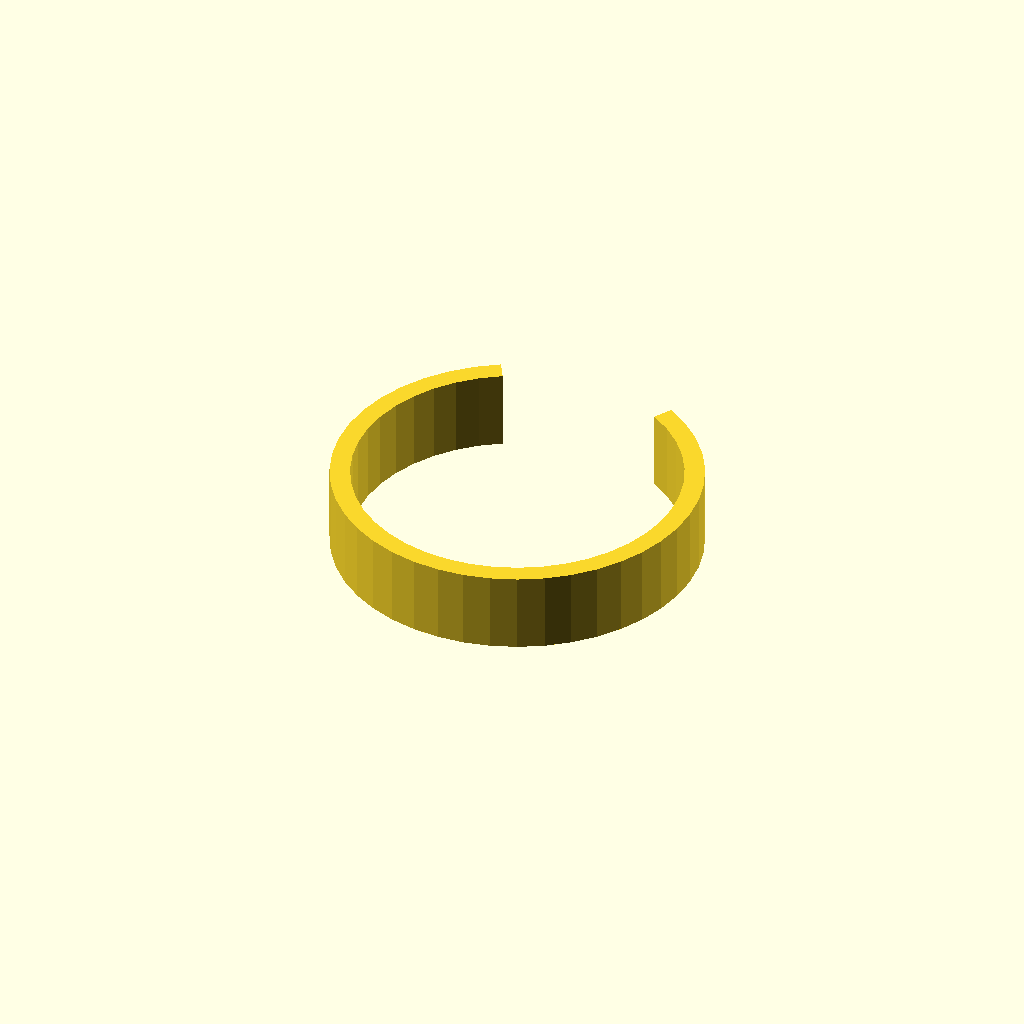
Cell 1 — every parameter at its default value.
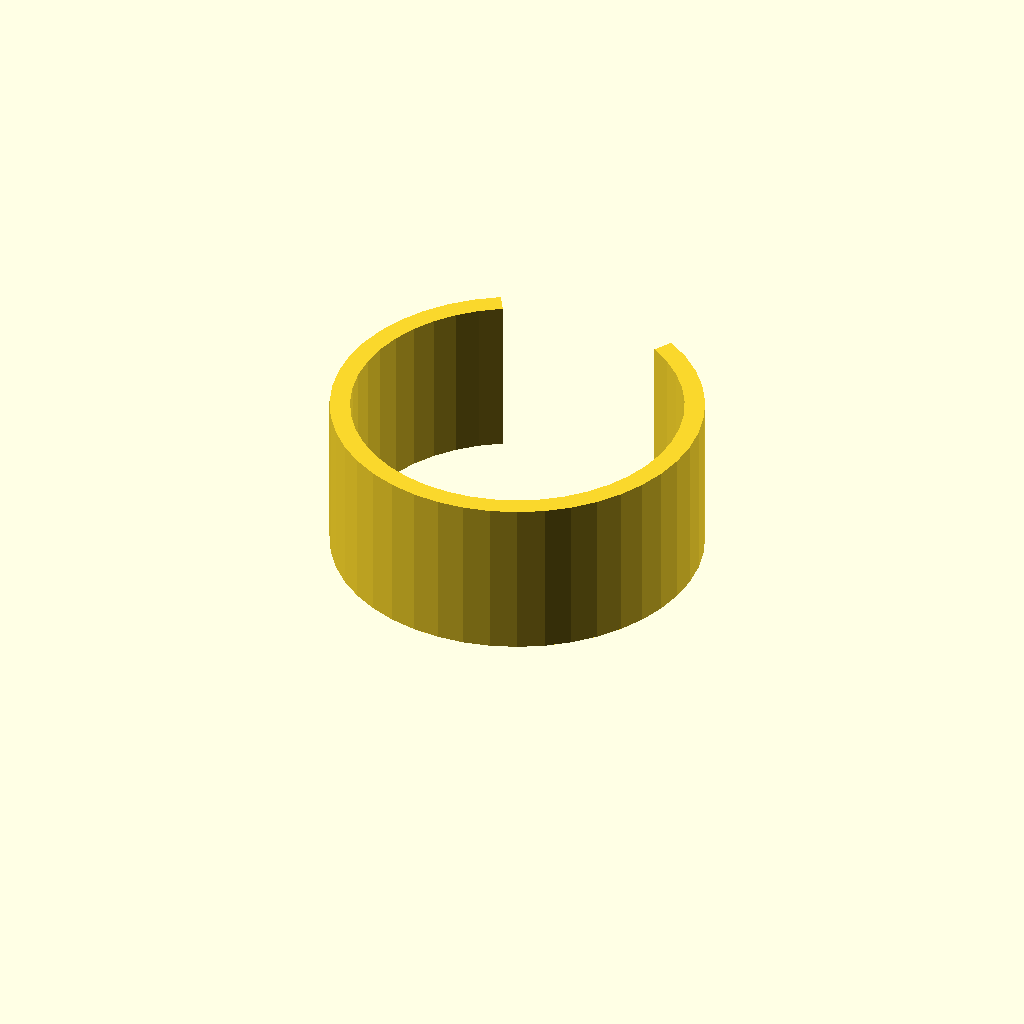
Cell 2: clip_w = 28 (everything else at default).
All cells are drawn from one camera (rotation 55°, 0°, 25°, orthographic, colour scheme Cornfield), so only the parameter changes between them.
The OpenSCAD source (optional_data/data/gen3/springclamps/part_0033.scad):
$fn = 32;

// ----------------------------------------------------------------------
// Spring clip: 64 mm outside, 3.5 mm band, 60 degree opening
// ----------------------------------------------------------------------

// --- parameters (mm) ---
outer_r = 32;             // clip outside radius
inner_r = 28.5;           // clip bore radius
band = 3.5;               // band thickness
clip_w = 14;              // clip width
opening = 60;             // opening angle

clip_profile = [[-16, 27.713], [-19.848, 25.101], [-23.276, 21.96], [-26.213, 18.354], [-28.596, 14.362], [-30.376, 10.065], [-31.514, 5.557], [-31.986, 0.931], [-31.784, -3.715], [-30.91, -8.282], [-29.383, -12.675], [-27.236, -16.799], [-24.513, -20.569], [-21.273, -23.905], [-17.584, -26.736], [-13.524, -29.002], [-9.178, -30.656], [-4.638, -31.662], [0, -32], [4.638, -31.662], [9.178, -30.656], [13.524, -29.002], [17.584, -26.736], [21.273, -23.905], [24.513, -20.569], [27.236, -16.799], [29.383, -12.675], [30.91, -8.282], [31.784, -3.715], [31.986, 0.931], [31.514, 5.557], [30.376, 10.065], [28.596, 14.362], [26.213, 18.354], [23.276, 21.96], [19.848, 25.101], [16, 27.713], [14.25, 24.682], [17.677, 22.356], [20.73, 19.558], [23.346, 16.347], [25.469, 12.791], [27.053, 8.965], [28.067, 4.949], [28.488, 0.829], [28.307, -3.309], [27.529, -7.376], [26.169, -11.288], [24.257, -14.962], [21.832, -18.319], [18.947, -21.29], [15.661, -23.811], [12.045, -25.83], [8.174, -27.303], [4.131, -28.199], [0, -28.5], [-4.131, -28.199], [-8.174, -27.303], [-12.045, -25.83], [-15.661, -23.811], [-18.947, -21.29], [-21.832, -18.319], [-24.257, -14.962], [-26.169, -11.288], [-27.529, -7.376], [-28.307, -3.309], [-28.488, 0.829], [-28.067, 4.949], [-27.053, 8.965], [-25.469, 12.791], [-23.346, 16.347], [-20.73, 19.558], [-17.677, 22.356], [-14.25, 24.682]];

difference() {
  union() {
    linear_extrude(height = clip_w) polygon(clip_profile);
  }
}
Customizer parameters (derived from the source; name, type, default, range or options):
outer_r: number, default 32
inner_r: number, default 28.5
band: number, default 3.5
clip_w: number, default 14
opening: number, default 60
